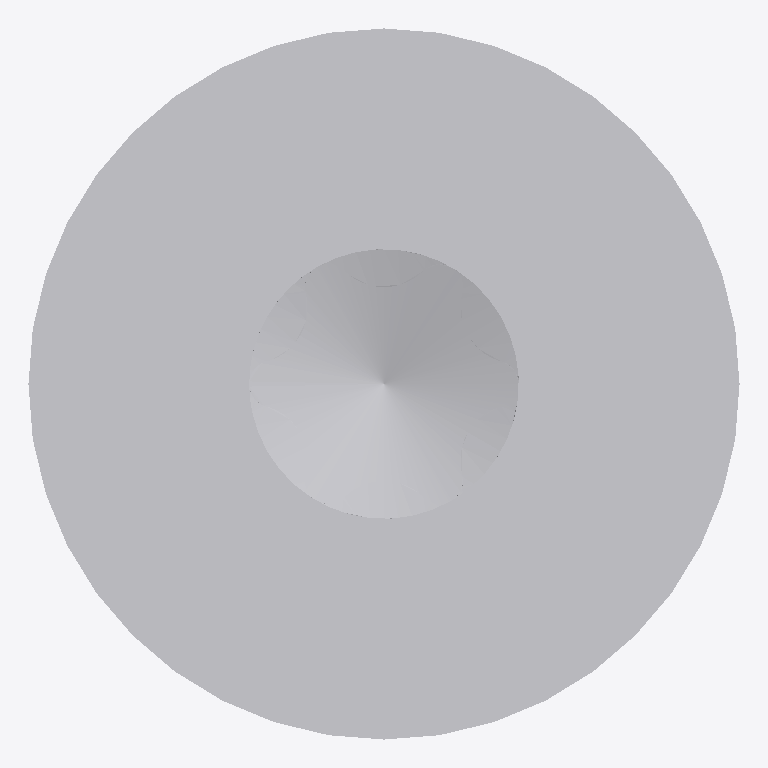
Plan cut of the same IFC building model at storey 'Default Building Storey' (level 0.00 m, cut at 1.40 m), seen from above with north up, elements coloured by IFC class: 1 other element (light grey). No cut surface shows.
Extent 0.018 m × 0.018 m × 0.320 m (x, y, z). Storeys (1): Default Building Storey at 0.00 m. Elements (1): 1 IfcBuildingElementProxy.

HEADER;
FILE_DESCRIPTION(('ViewDefinition [CoordinationView]'),'2;1');
FILE_NAME('','2023-07-04T15:10:07',(''),(''),'','SketchUp Pro 2015','');
FILE_SCHEMA(('IFC2X3'));
ENDSEC;
DATA;
#1=IFCPROJECT('1oZC7g6Oz1uBrOEeAApjGU',#2,'Default Project','Description of Default Project',$,$,$,(#20),#7);
#24=IFCSITE('20udrrco930vMbZXi2Dgh4',#2,'Default Site','Description of Default Site',$,#25,$,$,.ELEMENT.,(24,28,0),(54,25,0),10.0,$,$);
#30=IFCBUILDING('2SgF2uN9z8b9sAN4_ST5h2',#2,'Default Building','Description of Default Building',$,#31,$,$,.ELEMENT.,$,$,#36);
#37=IFCBUILDINGSTOREY('1gqixkSuL7Sw5QTewOyyLf',#2,'Default Building Storey','Description of Default Building Storey',$,#38,$,$,.ELEMENT.,0.0);
#47=IFCBUILDINGELEMENTPROXY('1xlSx7L_L0aAt3RdLYu0Xo',#2,'','Description of Object',$,#48,#53,$,$);
ENDSEC;
